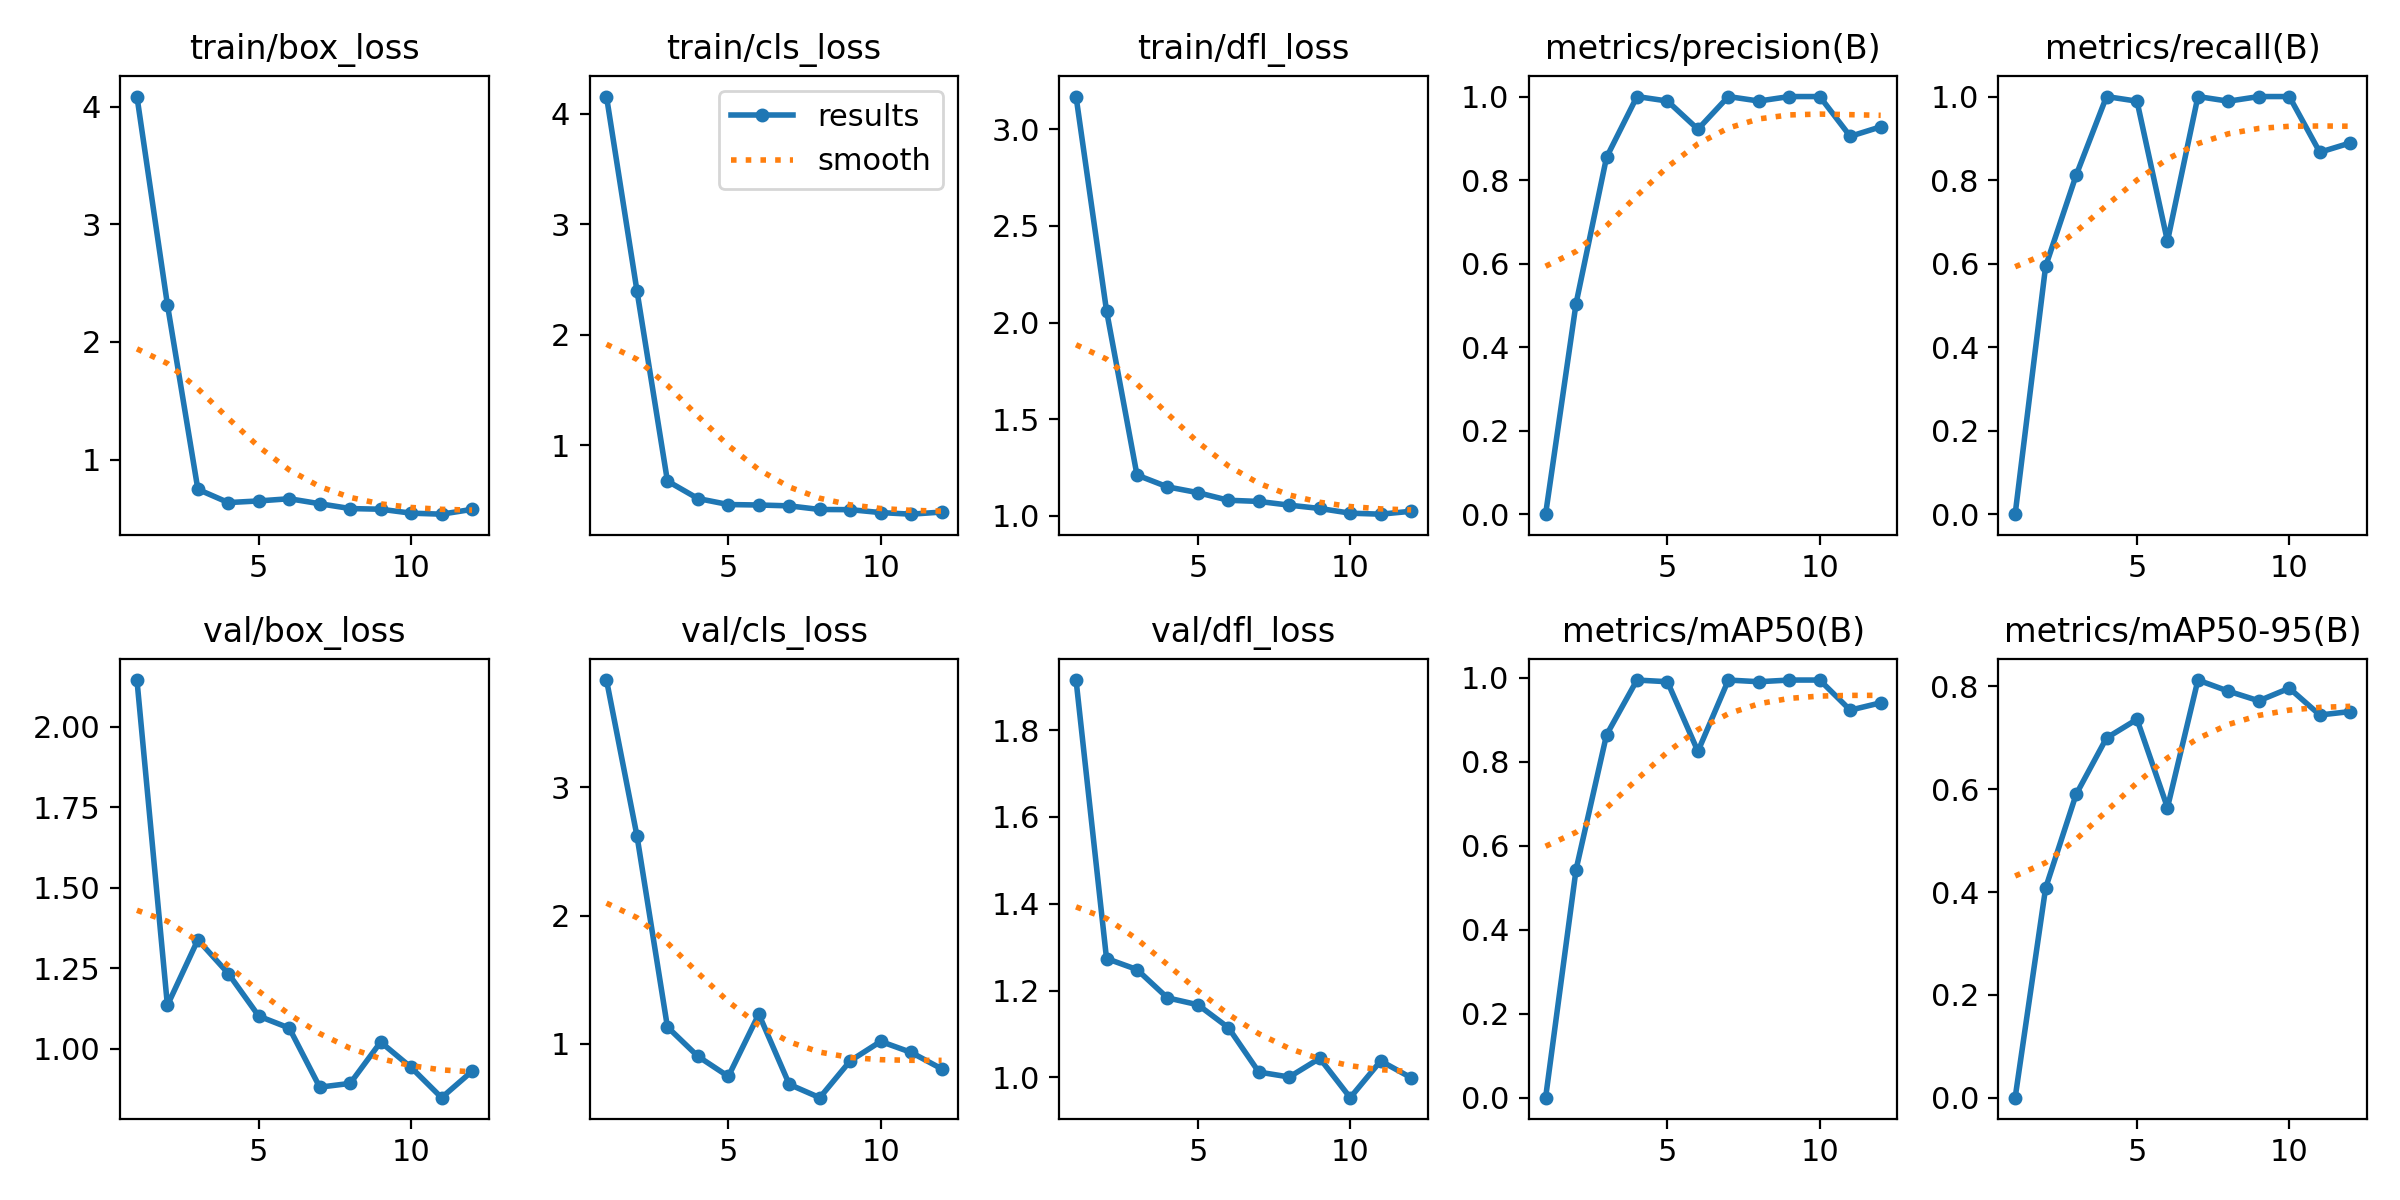

Source data for this figure (header and first rows):
epoch, time, train/box_loss, train/cls_loss, train/dfl_loss, metrics/precision(B), metrics/recall(B), metrics/mAP50(B), metrics/mAP50-95(B), val/box_loss, val/cls_loss, val/dfl_loss, lr/pg0, lr/pg1, lr/pg2
1, 1.434, 4.085, 4.158, 3.169, 0, 0, 0, 0, 2.145, 3.834, 1.915, 0.0001143, 0.0001143, 0.0001143
2, 3.056, 2.317, 2.399, 2.062, 0.5044, 0.5934, 0.5434, 0.4078, 1.134, 2.621, 1.274, 0.0002405, 0.0002405, 0.0002405
3, 5.167, 0.747, 0.6767, 1.211, 0.8543, 0.8111, 0.8643, 0.5898, 1.338, 1.132, 1.248, 0.0003642, 0.0003642, 0.0003642
4, 7.183, 0.6343, 0.5185, 1.15, 1, 1, 0.995, 0.6997, 1.233, 0.9036, 1.183, 0.0004853, 0.0004853, 0.0004853
5, 8.892, 0.6484, 0.4639, 1.12, 0.9892, 0.9889, 0.991, 0.736, 1.101, 0.7468, 1.167, 0.0006039, 0.0006039, 0.0006039
6, 10.81, 0.667, 0.4598, 1.081, 0.9217, 0.6535, 0.8251, 0.5642, 1.064, 1.232, 1.115, 0.0007199, 0.0007199, 0.0007199
7, 12.65, 0.6245, 0.4519, 1.075, 1, 1, 0.995, 0.8124, 0.88, 0.6849, 1.012, 0.0008334, 0.0008334, 0.0008334
8, 14.94, 0.5836, 0.4191, 1.055, 0.9892, 0.9889, 0.991, 0.7907, 0.8918, 0.5814, 1.001, 0.0009443, 0.0009443, 0.0009443
9, 16.82, 0.5778, 0.4177, 1.038, 1, 1, 0.995, 0.772, 1.02, 0.8679, 1.044, 0.001053, 0.001053, 0.001053
10, 18.71, 0.5445, 0.3911, 1.014, 1, 1, 0.995, 0.7966, 0.9413, 1.019, 0.9533, 0.001158, 0.001158, 0.001158
11, 19.67, 0.5358, 0.3767, 1.009, 0.9048, 0.8667, 0.9233, 0.7444, 0.8474, 0.9341, 1.038, 0.001262, 0.001262, 0.001262
12, 21.57, 0.5766, 0.3958, 1.024, 0.9275, 0.8889, 0.9408, 0.7511, 0.9294, 0.8062, 0.9992, 0.001273, 0.001273, 0.001273
